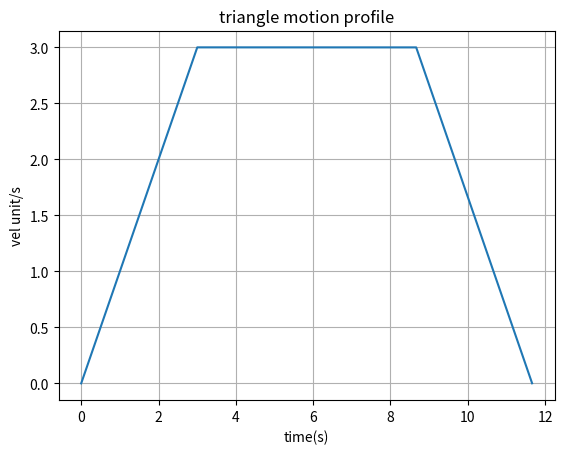

Write Python code to recreate this figure.
def motion_profile(vel, accel, distance, increment):
    tb=distance/vel - 1/accel
    ta=vel/accel

    vels = []
    x = 0.0
    while x < ta:
       vels.append(x*accel)
       x = x + increment
    while x < ta+tb:
       vels.append(vel)
       x = x + increment
    while x <= 2*ta + tb:
       vels.append((x - 2*ta - tb)*-accel)
       x = x + increment

    return vels

import matplotlib
import matplotlib.pyplot as plt 
import numpy as np

dist = 20
vel = 3
accel = 1
time = dist/vel - 1/accel + 2*vel/accel
inc = 0.001 #this is like resolution
x = np.arange(0.0,time, inc)
y = motion_profile(vel, accel, dist, inc)

fig, ax = plt.subplots()
ax.plot(x,y)

#plt.xticks(x)

ax.set(xlabel="time(s)", ylabel="vel unit/s", title="triangle motion profile")
ax.grid()

plt.show()
